Run: headless pygame with SDL's dummy video driver; simulated clock (each Clock.tick advances the game by its frame time, no real sleeping); random seed 0; keys injected as events and as key.get_pressed() state; mouse plan: one left click at the window centre at the start of phase 2, then a move to the lower-right quarter at the start of phase 3.
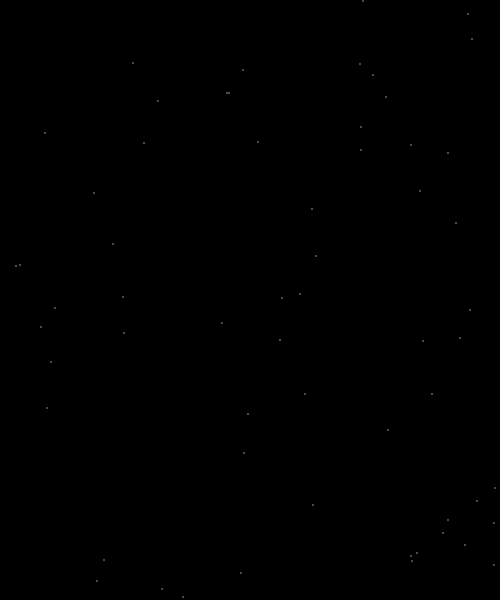
Frame 1 of 4 · flips 1–60 · no input
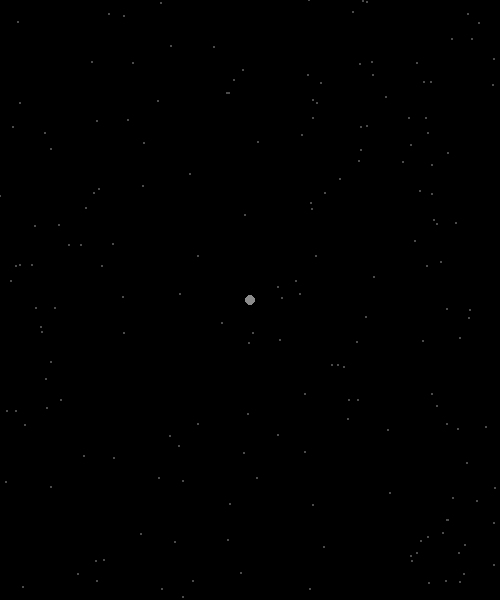
Frame 2 of 4 · flips 61–180 · clicked the window centre · tapped SPACE, RETURN · held RIGHT (→), D
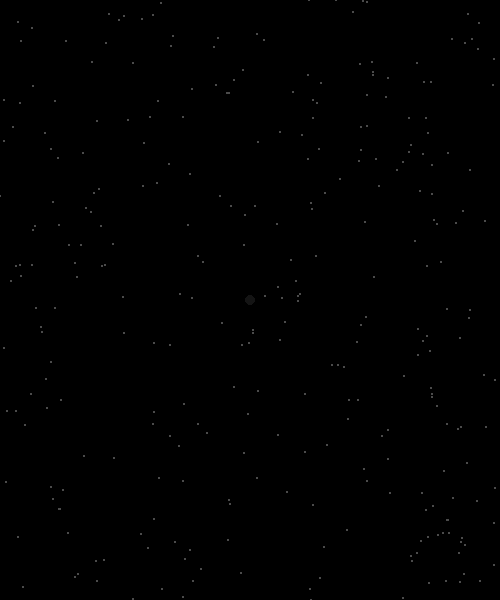
Frame 3 of 4 · flips 181–300 · moved the mouse to the lower-right quarter · held DOWN (↓), S
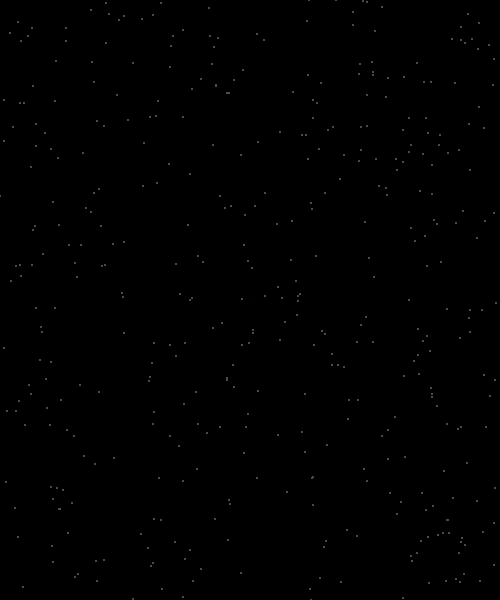
Frame 4 of 4 · flips 301–420 · held LEFT (←), A, UP (↑), W

The pygame program that drew these frames:

import random

import pygame

pygame.init()
FPS = 25
W, H = 500, 600
win = pygame.display.set_mode((W, H))
pygame.display.set_caption("Starry sky!")
stars = []


class Star:
    def __init__(self, x, y):
        self.x = x
        self.y = y
        self.color = (255,) * 3

    def draw(self, root):
        if self.color[0] >= 0:
            pygame.draw.circle(root, self.color, (self.x, self.y), 5)
            self.color = (self.color[0] - 1,) * 3


clock = pygame.time.Clock()
while True:
    for event in pygame.event.get():
        if event.type == pygame.QUIT:
            pygame.quit()
            exit()

    x, y = pygame.mouse.get_pos()
    if pygame.mouse.get_pressed()[0]:
        stars.append(Star(x, y))
    pygame.draw.circle(win, (75,) * 3, (random.randint(0, W), random.randint(0, H)), 1)
    for s in stars:
        s.draw(win)
    if len(stars) > 0:
        if stars[0].color[0] == 0:
            stars.pop(0)

    pygame.display.update()
    clock.tick(FPS)
